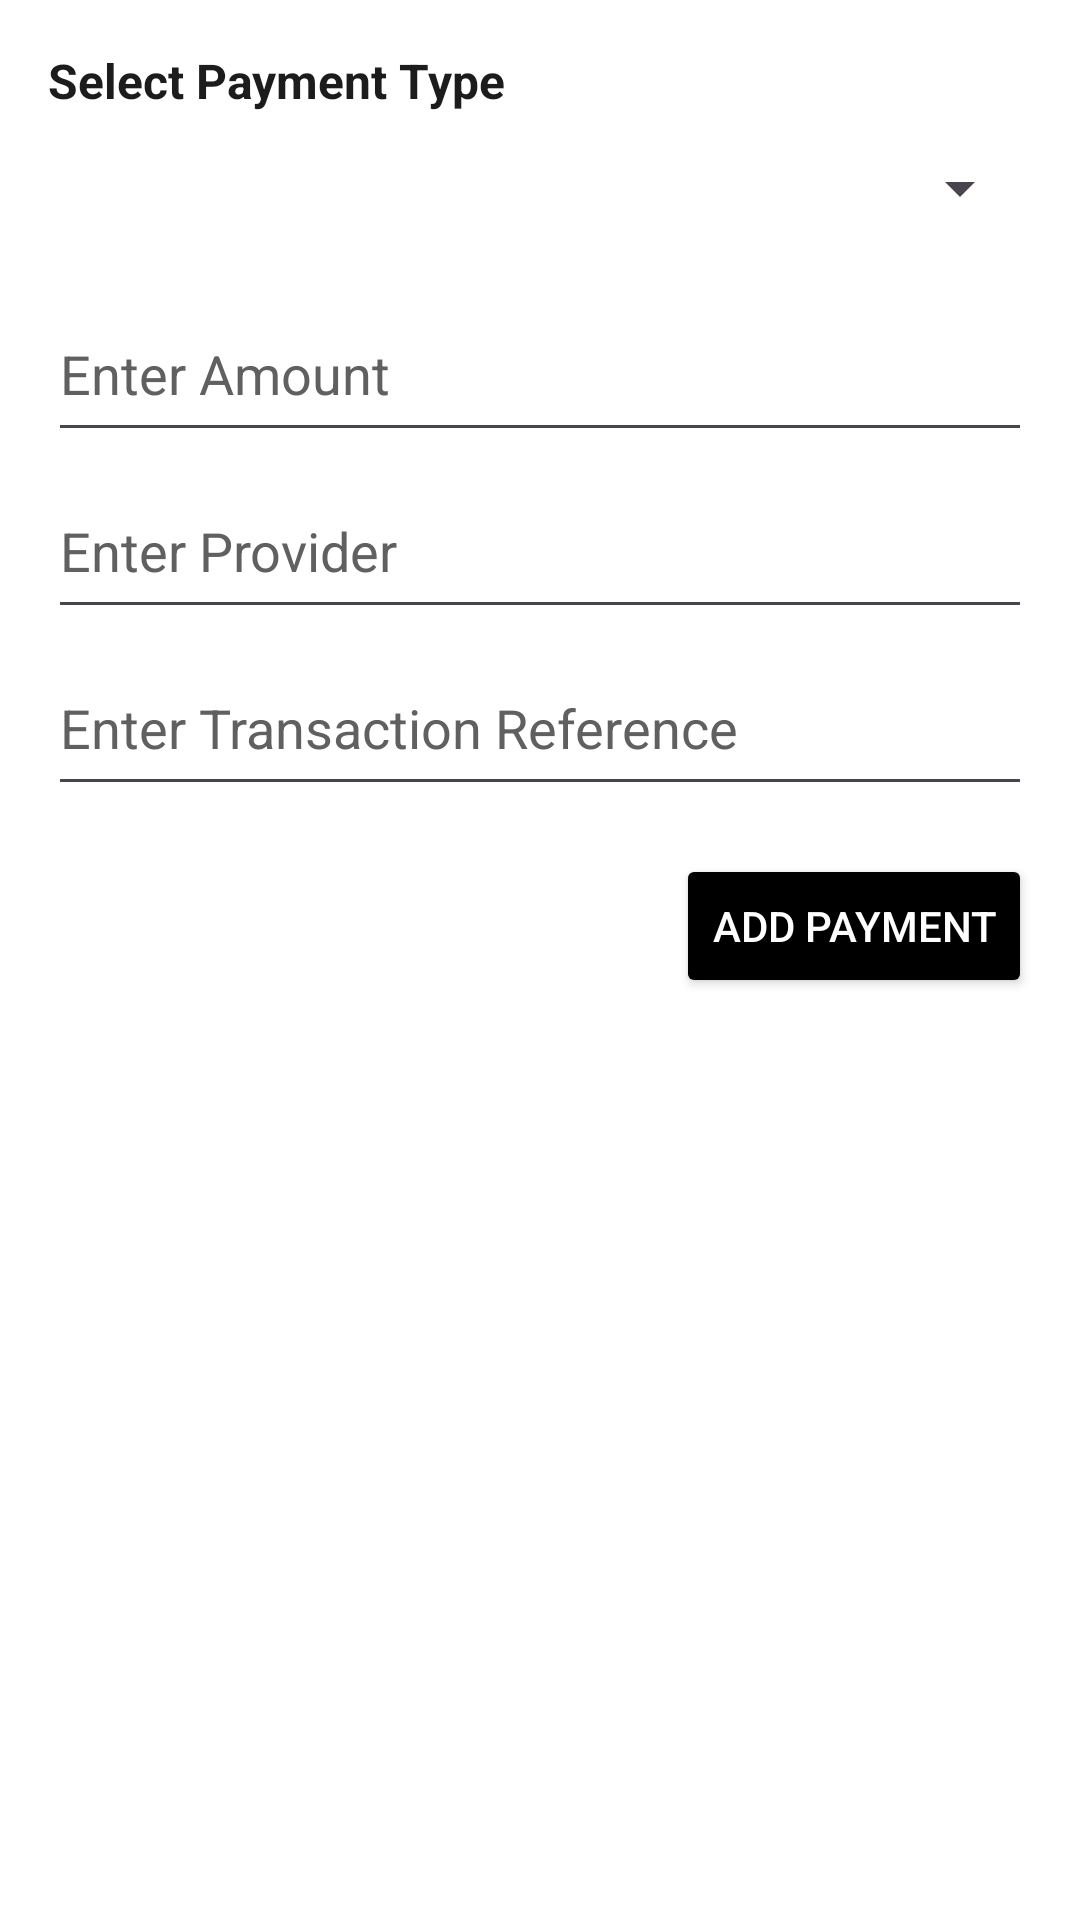

Reconstruct the res/layout file that produces this screen, plus the resources it refers to.
<!-- AndroidManifest.xml: application theme Theme.MeraBills -->
<!-- res/layout/dialog_add_payment.xml -->
<?xml version="1.0" encoding="utf-8"?>
<LinearLayout xmlns:android="http://schemas.android.com/apk/res/android"
    android:layout_width="300dp"
    android:layout_height="wrap_content"
    android:background="#FFFFFF"
    android:orientation="vertical"
    android:padding="16dp">

    <TextView
        android:layout_width="wrap_content"
        android:layout_height="wrap_content"
        android:text="@string/select_payment_type"
        android:textColor="#1C1C1C"
        android:textSize="16sp"
        android:textStyle="bold" />

    <Spinner
        android:id="@+id/payment_type_spinner"
        android:layout_width="match_parent"
        android:layout_height="50dp"
        android:layout_gravity="start"
        android:layout_marginBottom="8dp"
        android:textColor="@color/black"
        android:textColorHint="#1C1C1C" />

    <EditText
        android:layout_marginBottom="4dp"
        android:id="@+id/amount_input"
        android:layout_width="match_parent"
        android:layout_height="55dp"
        android:hint="@string/enter_amount"
        android:importantForAutofill="no"
        android:inputType="numberDecimal"
        android:textColor="@color/black"
        android:textColorHint="#606060" />

    <EditText
        android:layout_marginBottom="4dp"
        android:id="@+id/provider_input"
        android:layout_width="match_parent"
        android:layout_height="55dp"
        android:hint="@string/enter_provider"
        android:importantForAutofill="no"
        android:inputType="textCapWords"
        android:textColor="@color/black"
        android:textColorHint="#606060" />

    <EditText
        android:layout_marginBottom="4dp"
        android:id="@+id/reference_input"
        android:layout_width="match_parent"
        android:layout_height="55dp"
        android:hint="@string/enter_transaction_reference"
        android:importantForAutofill="no"
        android:inputType="textNoSuggestions"
        android:maxLength="20"
        android:singleLine="true"
        android:textColor="@color/black"
        android:textColorHint="#606060" />

    <Button
        android:id="@+id/btn_add_payment"
        android:layout_width="wrap_content"
        android:layout_height="wrap_content"
        android:layout_gravity="end"
        android:layout_marginTop="12dp"
        android:backgroundTint="@color/black"
        android:text="@string/add_payment"
        android:textColor="@color/white" />

</LinearLayout>
<!-- resources referenced by this layout -->
<resources>
  <color name="black">#FF000000</color>
  <color name="white">#FFFFFFFF</color>
  <string name="add_payment">Add Payment</string>
  <string name="enter_amount">Enter Amount</string>
  <string name="enter_provider">Enter Provider</string>
  <string name="enter_transaction_reference">Enter Transaction Reference</string>
  <string name="select_payment_type">Select Payment Type</string>
  <style name="Theme.MeraBills" parent="Base.Theme.MeraBills" />
  <style name="Base.Theme.MeraBills" parent="Theme.Material3.DayNight.NoActionBar">
          <item name="android:statusBarColor">@color/black</item>
      </style>
</resources>
